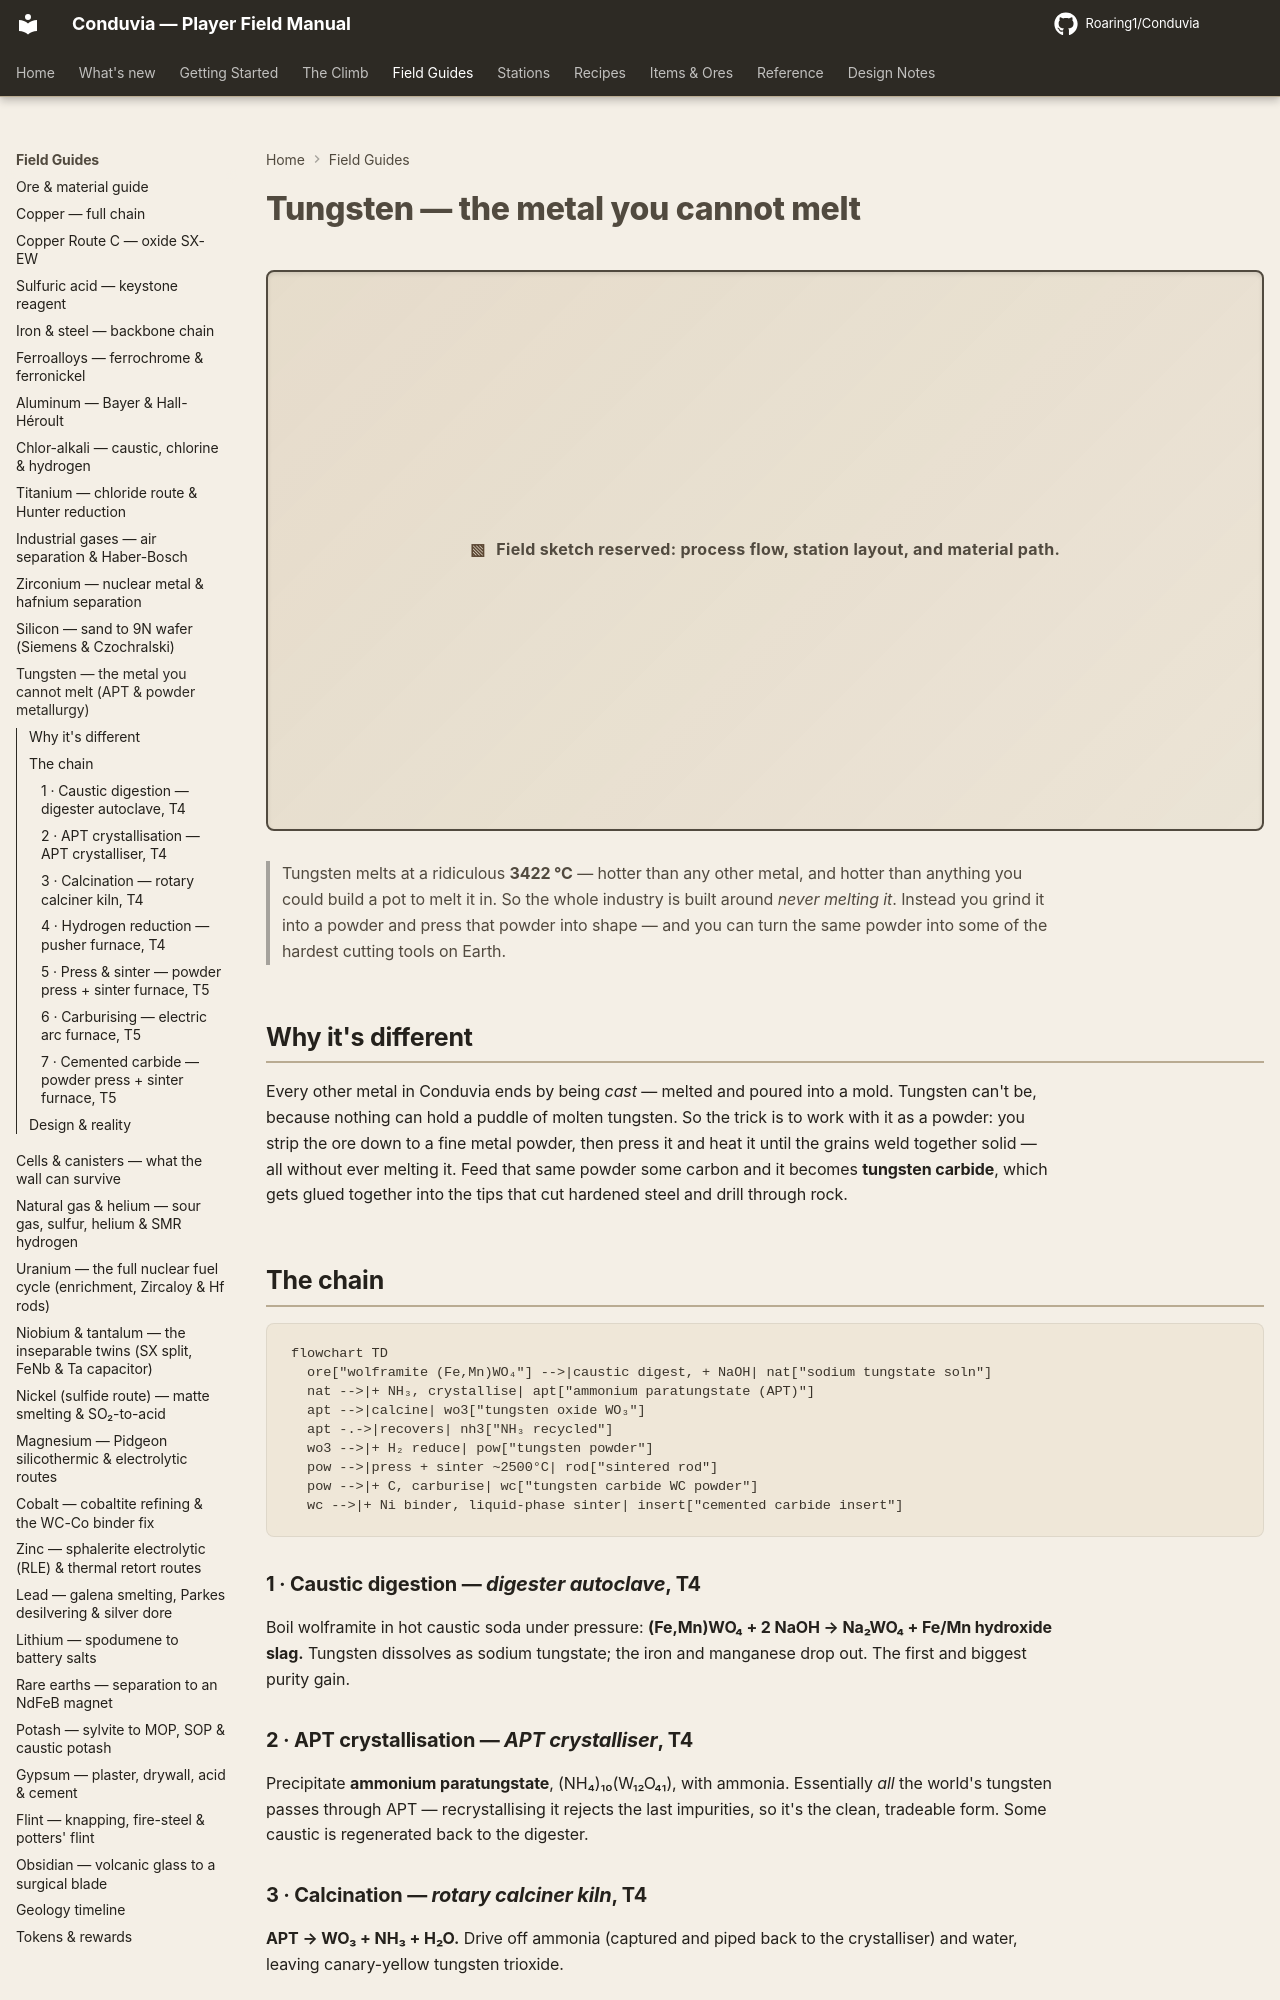

repository: Roaring1/Conduvia · page: field-guide/tungsten/index.html · generator: mkdocs

# Tungsten — the metal you cannot melt

> Tungsten melts at **3422 °C** — hotter than any other metal, hotter than anything you could build a crucible from. The entire industry is organised around *never melting it*. You reduce it to a powder and press it into shape; you carburise that powder into the hardest common tooling on Earth.

## Why it's different

Every other metal in Conduvia ends with a *cast*. Tungsten cannot. Nothing holds molten tungsten, so the finishing move is **powder metallurgy**: reduce the oxide to a fine metal powder, then press and sinter that powder solid below its melting point. And the same powder, fed carbon, becomes **tungsten carbide** — cemented with a metal binder into the inserts that machine hardened steel and drill rock.

## The chain

```mermaid
flowchart TD
  ore["wolframite (Fe,Mn)WO₄"] -->|caustic digest, + NaOH| nat["sodium tungstate soln"]
  nat -->|+ NH₃, crystallise| apt["ammonium paratungstate (APT)"]
  apt -->|calcine| wo3["tungsten oxide WO₃"]
  apt -.->|recovers| nh3["NH₃ recycled"]
  wo3 -->|+ H₂ reduce| pow["tungsten powder"]
  pow -->|press + sinter ~2500°C| rod["sintered rod"]
  pow -->|+ C, carburise| wc["tungsten carbide WC powder"]
  wc -->|+ Ni binder, liquid-phase sinter| insert["cemented carbide insert"]
```

### 1 · Caustic digestion — *digester autoclave*, T4
Boil wolframite in hot caustic soda under pressure: **(Fe,Mn)WO₄ + 2 NaOH → Na₂WO₄ + Fe/Mn hydroxide slag.** Tungsten dissolves as sodium tungstate; the iron and manganese drop out. The first and biggest purity gain.

### 2 · APT crystallisation — *APT crystalliser*, T4
Precipitate **ammonium paratungstate**, (NH₄)₁₀(W₁₂O₄₁), with ammonia. Essentially *all* the world's tungsten passes through APT — recrystallising it rejects the last impurities, so it's the clean, tradeable form. Some caustic is regenerated back to the digester.

### 3 · Calcination — *rotary calciner kiln*, T4
**APT → WO₃ + NH₃ + H₂O.** Drive off ammonia (captured and piped back to the crystalliser) and water, leaving canary-yellow tungsten trioxide.

### 4 · Hydrogen reduction — *pusher furnace*, T4
**WO₃ + 3 H₂ → W + 3 H₂O.** Reduce the oxide to metal in flowing hydrogen. The product is a fine grey **powder** — and powder is the only practical form, because you cannot cast a metal that melts at 3422 °C.
